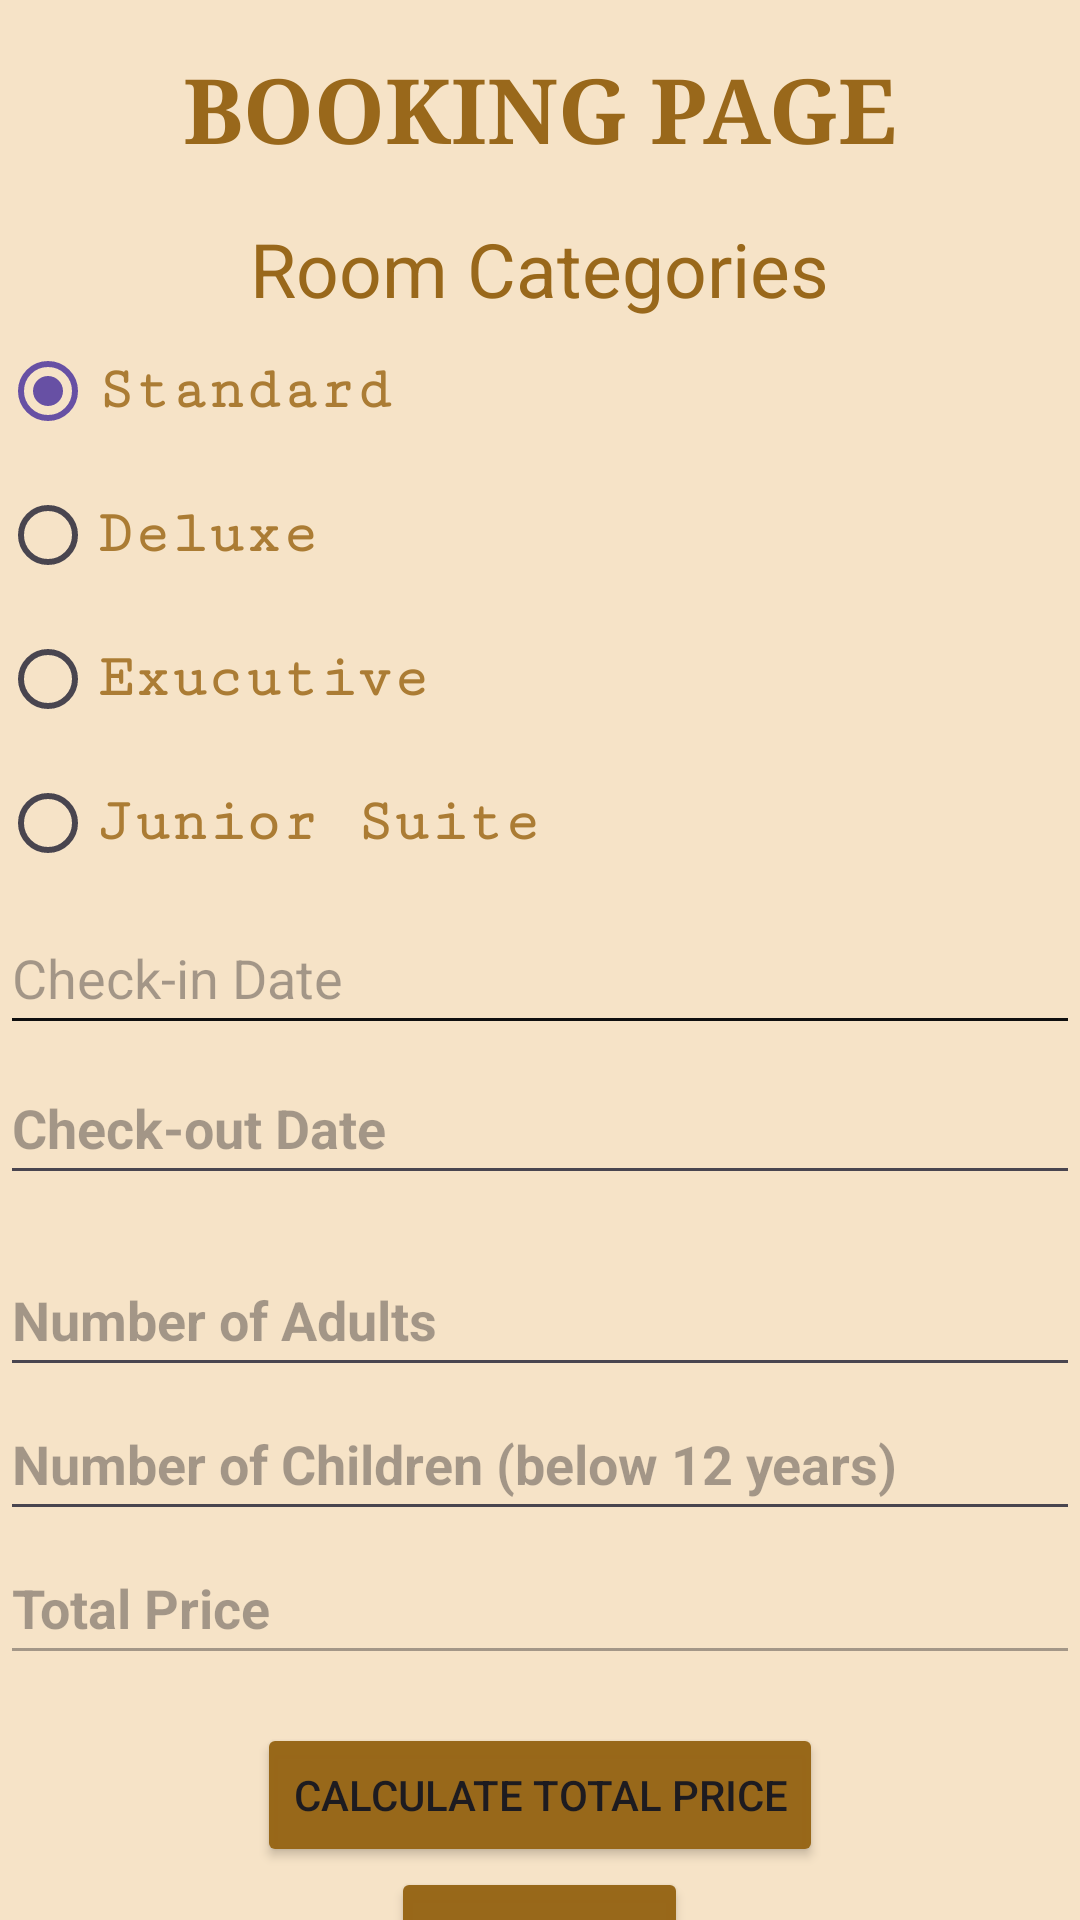

Here is an Android app screen rendered from its layout file. Give the layout XML and the strings, colors and styles it references.
<!-- AndroidManifest.xml: application theme Theme.MyandroidProject -->
<!-- res/layout/activity_booking_page.xml -->
<?xml version="1.0" encoding="utf-8"?>
<androidx.constraintlayout.widget.ConstraintLayout xmlns:android="http://schemas.android.com/apk/res/android"
    xmlns:app="http://schemas.android.com/apk/res-auto"
    xmlns:tools="http://schemas.android.com/tools"
    android:layout_width="match_parent"
    android:background="#F6E3C7"
    android:layout_height="match_parent"
    tools:context=".Booking_page">

    <LinearLayout
        android:layout_width="match_parent"
        android:layout_height="match_parent"
        android:orientation="vertical"
        app:layout_constraintBottom_toBottomOf="parent"
        app:layout_constraintEnd_toEndOf="parent"
        app:layout_constraintStart_toStartOf="parent"
        app:layout_constraintTop_toTopOf="parent">

        <TextView
            android:layout_width="wrap_content"
            android:layout_height="wrap_content"
            android:layout_gravity="center_horizontal"
            android:layout_marginTop="16dp"
            android:layout_marginBottom="16dp"
            android:fontFamily="serif"
            android:text="BOOKING PAGE"
            android:textColor="#FD986719"
            android:textSize="30sp"
            android:textStyle="bold" />

        <TextView
            android:layout_width="wrap_content"
            android:layout_height="wrap_content"
            android:layout_gravity="center"
            android:text="Room Categories"
            android:textColor="#FD986719"
            android:textSize="25dp" />



        <RadioGroup
            android:id="@+id/room_category_group"
            android:layout_width="388dp"
            android:layout_height="wrap_content"
            android:orientation="vertical">

            <RadioButton
                android:id="@+id/room_category_standard"
                android:layout_width="wrap_content"
                android:layout_height="wrap_content"
                android:checked="true"
                android:fontFamily="serif-monospace"
                android:text="Standard"
                android:textColor="#FDAA7B32"
                android:textSize="20sp"
                android:textStyle="bold" />

            <RadioButton
                android:id="@+id/room_category_deluxe"
                android:layout_width="wrap_content"
                android:layout_height="wrap_content"
                android:fontFamily="serif-monospace"
                android:text="Deluxe"
                android:textColor="#FDAA7B32"
                android:textSize="20sp"
                android:textStyle="bold" />

            <RadioButton
                android:id="@+id/room_Exucutive"
                android:layout_width="wrap_content"
                android:layout_height="wrap_content"
                android:fontFamily="serif-monospace"
                android:text="Exucutive"
                android:textColor="#FDAA7B32"
                android:textSize="20sp"
                android:textStyle="bold" />


            <RadioButton
                android:id="@+id/room_category_suite"
                android:layout_width="218dp"
                android:layout_height="wrap_content"
                android:fontFamily="serif-monospace"
                android:text="Junior Suite"
                android:textColor="#FDAA7B32"
                android:textSize="20sp"
                android:textStyle="bold" />
        </RadioGroup>

        <EditText
            android:id="@+id/check_in_date"
            android:layout_width="match_parent"
            android:layout_height="wrap_content"
            android:layout_marginTop="2dp"
            android:layout_marginBottom="1dp"
            android:backgroundTint="#FC0C0C0C"
            android:hint="Check-in Date"
            android:inputType="date"
            android:minHeight="48dp"
            android:textColor="#FD0E0E0E" />




        <EditText
            android:id="@+id/check_out_date"
            android:layout_width="match_parent"
            android:layout_height="wrap_content"
            android:layout_marginTop="1sp"
            android:layout_marginBottom="16dp"
            android:hint="Check-out Date"
            android:inputType="date"
            android:minHeight="48dp"
            android:textStyle="bold"
            android:textColor="@color/black" />



        <EditText
            android:id="@+id/number_of_adults"
            android:layout_width="match_parent"
            android:layout_height="wrap_content"
            android:textStyle="bold"
            android:textColor="@color/black"
            android:hint="Number of Adults"
            android:inputType="number"
            android:minHeight="48dp" />

        <EditText
            android:id="@+id/number_of_children"
            android:layout_width="match_parent"
            android:textColor="@color/black"
            android:textStyle="bold"
            android:layout_height="wrap_content"
            android:hint="Number of Children (below 12 years)"
            android:inputType="number"
            android:minHeight="48dp" />

        <EditText
            android:id="@+id/total_price"
            android:layout_width="match_parent"
            android:layout_height="wrap_content"
            android:layout_marginBottom="16dp"
            android:textStyle="bold"
            android:textColor="#431F00"
            android:enabled="false"
            android:hint="Total Price"
            android:inputType="numberDecimal"
            android:minHeight="48dp" />

        <Button
            android:id="@+id/calculate_button"
            android:layout_width="wrap_content"
            android:layout_height="wrap_content"

            android:backgroundTint="#FD986719"
            android:layout_gravity="center_horizontal"
            android:onClick="calculateTotalPrice"
            android:text="Calculate Total Price" />


        <Button
            android:id="@+id/button"
            android:layout_width="99dp"
            android:layout_height="55dp"
            android:layout_gravity="center"
            android:backgroundTint="#FD986719"
            android:layout_marginBottom="16dp"
            android:text="BOOK"
            app:layout_constraintBottom_toBottomOf="parent" />


    </LinearLayout>


</androidx.constraintlayout.widget.ConstraintLayout>
<!-- resources referenced by this layout -->
<resources>
  <style name="Theme.MyandroidProject" parent="Base.Theme.MyandroidProject" />
  <style name="Base.Theme.MyandroidProject" parent="Theme.Material3.DayNight.NoActionBar">
          
          
      </style>
  <!-- not gathered from this repository: default colours our renderer supplied (Android Studio template values) -->
  <color name="black">#FF000000</color>
</resources>
